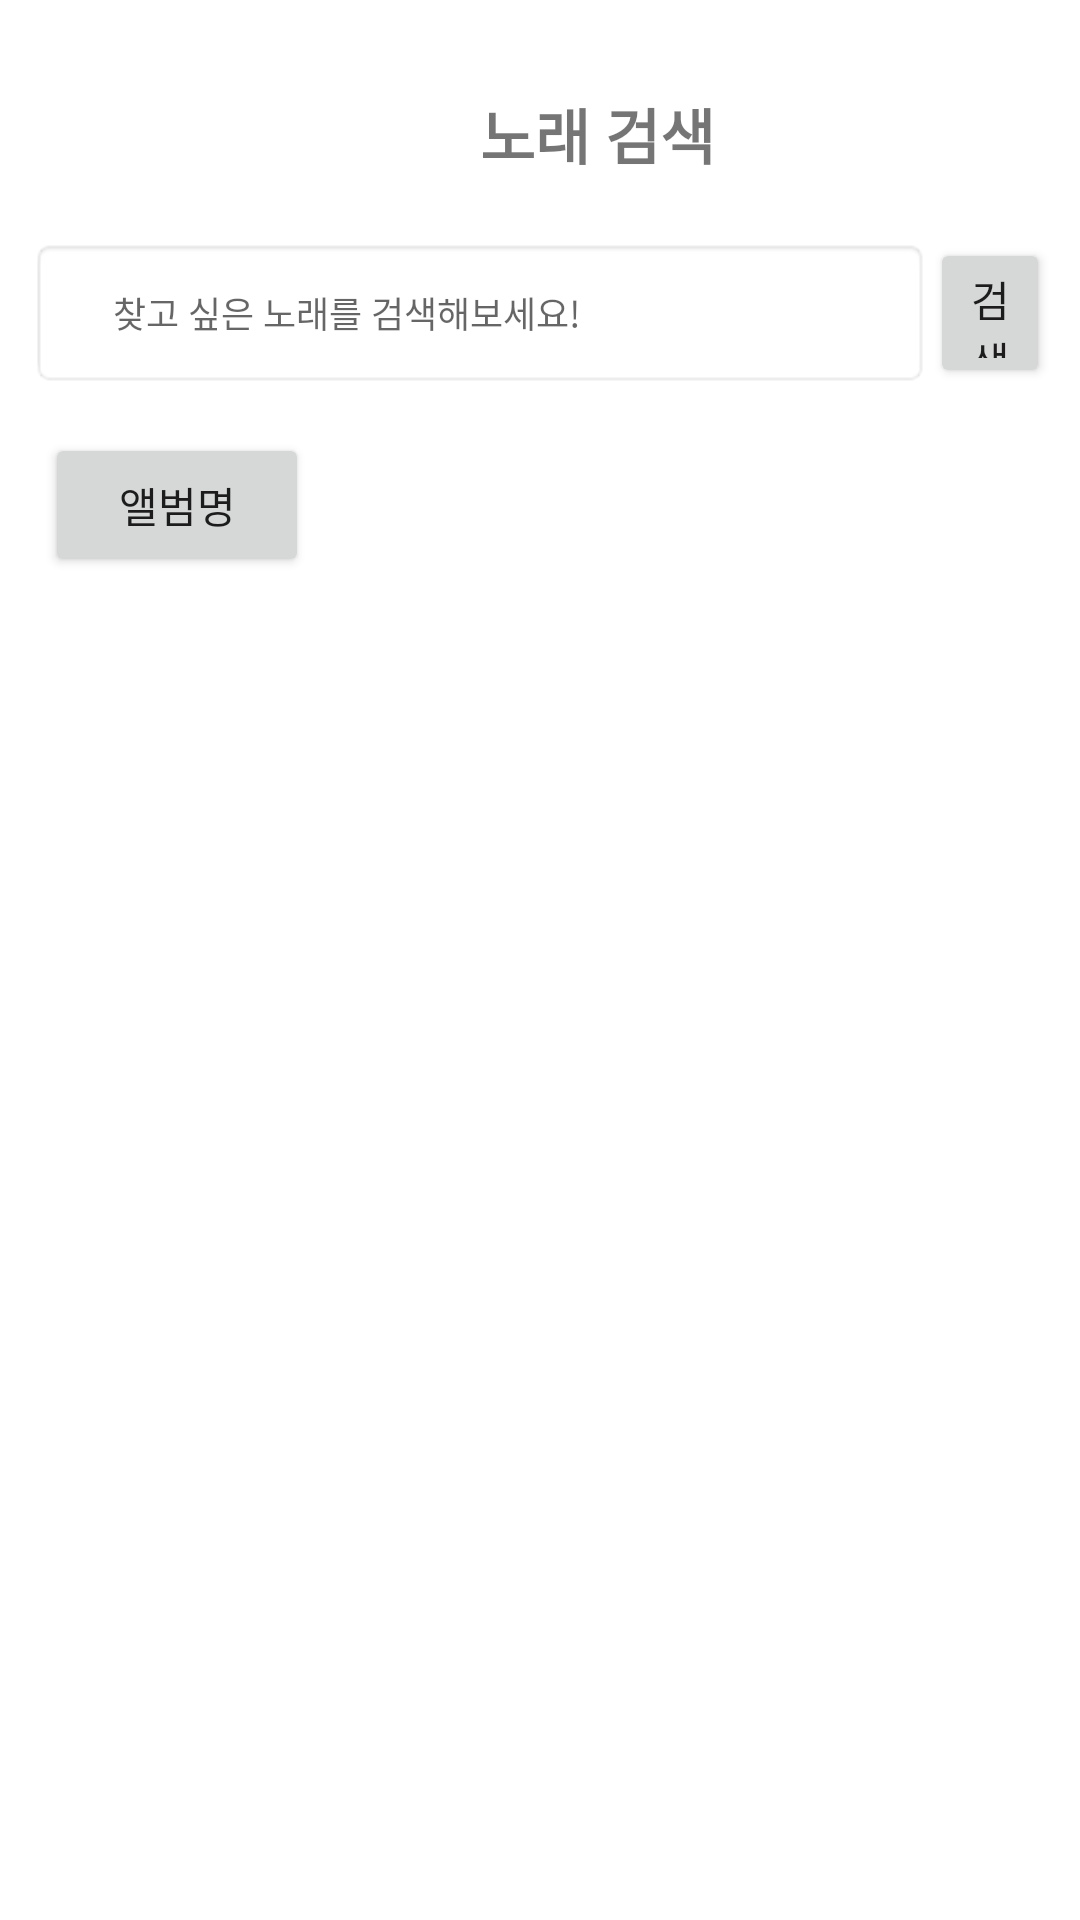

The Android layout XML behind this screen, and the referenced resources:
<!-- AndroidManifest.xml: application theme Theme.PicKpop -->
<!-- res/layout/activity_music_search.xml -->
<?xml version="1.0" encoding="utf-8"?>
<LinearLayout
    xmlns:android="http://schemas.android.com/apk/res/android"
    xmlns:app="http://schemas.android.com/apk/res-auto"
    xmlns:tools="http://schemas.android.com/tools"
    android:id="@+id/main"
    android:layout_width="match_parent"
    android:layout_height="match_parent"
    tools:context=".MusicSearchActivity"
    android:orientation="vertical"
    android:background="@color/white">

    <LinearLayout
        android:layout_marginTop="30dp"
        android:layout_width="match_parent"
        android:layout_height="wrap_content"
        android:orientation="horizontal">

        <TextView
            android:layout_marginLeft="30dp"
            android:layout_width="wrap_content"
            android:layout_height="wrap_content"
            android:text="  "
            android:textSize="20dp"
            android:textStyle="bold"/>

        <TextView
            android:layout_width="wrap_content"
            android:layout_height="wrap_content"
            android:layout_marginLeft="120dp"
            android:text="노래 검색"
            android:textSize="20dp"
            android:textStyle="bold"/>

    </LinearLayout>

    <LinearLayout
        android:layout_width="match_parent"
        android:layout_height="wrap_content"
        android:gravity="center"
        android:padding="10dp"
        android:layout_marginTop="10dp">

        <EditText
            android:id="@+id/search_input"
            android:layout_width="300dp"
            android:layout_height="50dp"
            android:hint="      찾고 싶은 노래를 검색해보세요!"
            android:textSize="12dp"
            android:background="@android:drawable/editbox_background"/>
        <Button
            android:layout_width="wrap_content"
            android:layout_height="50dp"
            android:text="검색"/>
        </LinearLayout>

    <LinearLayout
        android:layout_width="match_parent"
        android:layout_height="wrap_content"
        android:layout_marginLeft="10dp"
        android:padding="5dp">

        <HorizontalScrollView
            android:layout_width="match_parent"
            android:layout_height="wrap_content">
                <Button
                    android:layout_width="wrap_content"
                    android:layout_height="wrap_content"
                    android:text="앨범명"/>

        </HorizontalScrollView>

    </LinearLayout>

    <ScrollView
        android:layout_marginTop="10dp"
        android:id="@+id/scroll"
        android:layout_width="match_parent"
        android:layout_height="match_parent"
        android:fillViewport="true">

        <ListView
            android:id="@+id/music_list"
            android:layout_width="match_parent"
            android:layout_height="match_parent"
            android:layout_below="@+id/linearLayout"
            android:layout_alignParentStart="true"
            android:layout_alignParentLeft="true"
            android:layout_centerVertical="true" />

        </ScrollView>

</LinearLayout>
<!-- resources referenced by this layout -->
<resources>
  <style name="Theme.PicKpop" parent="Base.Theme.PicKpop" />
  <style name="Base.Theme.PicKpop" parent="Theme.AppCompat.Light">
          
          
      </style>
  <!-- not gathered from this repository: default colours our renderer supplied (Android Studio template values) -->
  <color name="white">#FFFFFFFF</color>
</resources>
